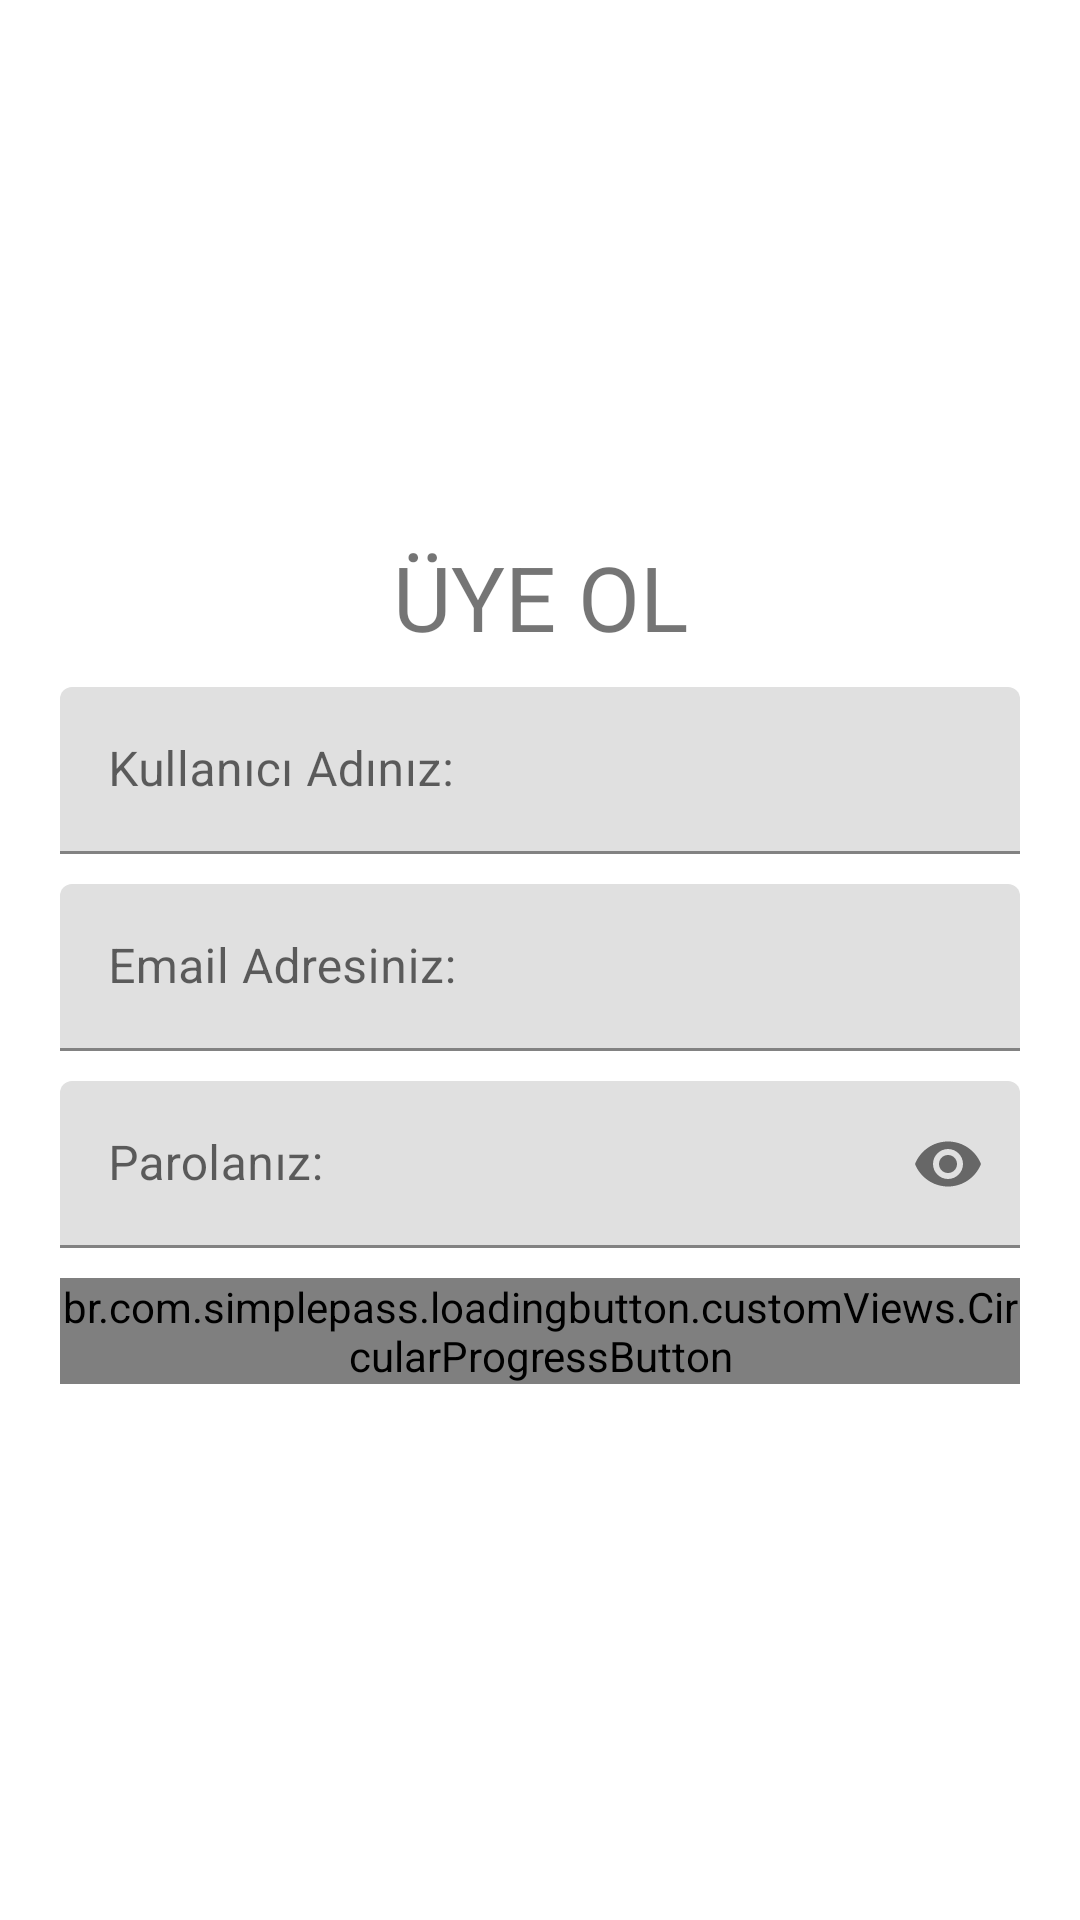

Reconstruct the res/layout file that produces this screen, plus the resources it refers to.
<!-- AndroidManifest.xml: application theme Theme.BRMadenIlanMobileUi -->
<!-- res/layout/sign_up_fragment.xml -->
<?xml version="1.0" encoding="utf-8"?>
<androidx.constraintlayout.widget.ConstraintLayout xmlns:android="http://schemas.android.com/apk/res/android"
    xmlns:app="http://schemas.android.com/apk/res-auto"
    xmlns:tools="http://schemas.android.com/tools"
    android:id="@+id/frameLayout"
    android:layout_width="match_parent"
    android:layout_height="match_parent"
    tools:context=".ui.signUp.SignUpFragment">

    <ScrollView
        android:layout_width="match_parent"
        android:layout_height="wrap_content"
        app:layout_constraintBottom_toBottomOf="parent"
        app:layout_constraintEnd_toEndOf="parent"
        app:layout_constraintHorizontal_bias="0.5"
        app:layout_constraintStart_toStartOf="parent"
        app:layout_constraintTop_toTopOf="parent">

        <LinearLayout
            android:layout_width="match_parent"
            android:layout_height="wrap_content"
            android:layout_marginStart="20dp"
            android:layout_marginEnd="20dp"
            android:gravity="center"
            android:orientation="vertical">

            <TextView
                android:id="@+id/textView3"
                android:layout_width="match_parent"
                android:layout_height="wrap_content"
                android:layout_marginBottom="10dp"
                android:gravity="center"
                android:text="ÜYE OL"
                android:textSize="30sp" />

            <com.google.android.material.textfield.TextInputLayout
                android:id="@+id/text_signup_username"
                android:layout_width="match_parent"
                android:layout_height="match_parent"
                android:hint="Kullanıcı Adınız:">

                <com.google.android.material.textfield.TextInputEditText
                    android:layout_width="match_parent"
                    android:layout_height="wrap_content"
                    android:layout_marginBottom="10dp" />
            </com.google.android.material.textfield.TextInputLayout>

            <com.google.android.material.textfield.TextInputLayout
                android:id="@+id/text_signup_email"
                android:layout_width="match_parent"
                android:layout_height="match_parent"
                android:hint="Email Adresiniz:">

                <com.google.android.material.textfield.TextInputEditText
                    android:layout_width="match_parent"
                    android:layout_height="wrap_content"
                    android:layout_marginBottom="10dp" />
            </com.google.android.material.textfield.TextInputLayout>

            <com.google.android.material.textfield.TextInputLayout
                android:id="@+id/text_signup_password"
                android:layout_width="match_parent"
                android:layout_height="match_parent"
                android:hint="Parolanız:"
                app:passwordToggleEnabled="true">

                <com.google.android.material.textfield.TextInputEditText
                    android:layout_width="match_parent"
                    android:layout_height="wrap_content"
                    android:layout_marginBottom="10dp"
                    android:password="true" />
            </com.google.android.material.textfield.TextInputLayout>

            <br.com.simplepass.loadingbutton.customViews.CircularProgressButton
                android:id="@+id/button_signup_register"
                android:layout_width="match_parent"
                android:layout_height="wrap_content"
                android:background="@color/purple_700"
                android:text="Kayıt Ol"
                android:textColor="@color/white" />
        </LinearLayout>
    </ScrollView>
</androidx.constraintlayout.widget.ConstraintLayout>
<!-- resources referenced by this layout -->
<resources>
  <style name="Theme.BRMadenIlanMobileUi" parent="Theme.MaterialComponents.DayNight.DarkActionBar">
          
          <item name="colorPrimary">@color/purple_500</item>
          <item name="colorPrimaryVariant">@color/purple_700</item>
          <item name="colorOnPrimary">@color/white</item>
          
          <item name="colorSecondary">@color/teal_200</item>
          <item name="colorSecondaryVariant">@color/teal_700</item>
          <item name="colorOnSecondary">@color/black</item>
          
          <item name="android:statusBarColor" tools:targetApi="l">?attr/colorPrimaryVariant</item>
          
      </style>
  <!-- not gathered from this repository: default colours our renderer supplied (Android Studio template values) -->
  <color name="purple_500">#FF6200EE</color>
  <color name="purple_700">#FF3700B3</color>
  <color name="teal_200">#FF03DAC5</color>
  <color name="teal_700">#FF018786</color>
  <color name="black">#FF000000</color>
  <color name="white">#FFFFFFFF</color>
</resources>
